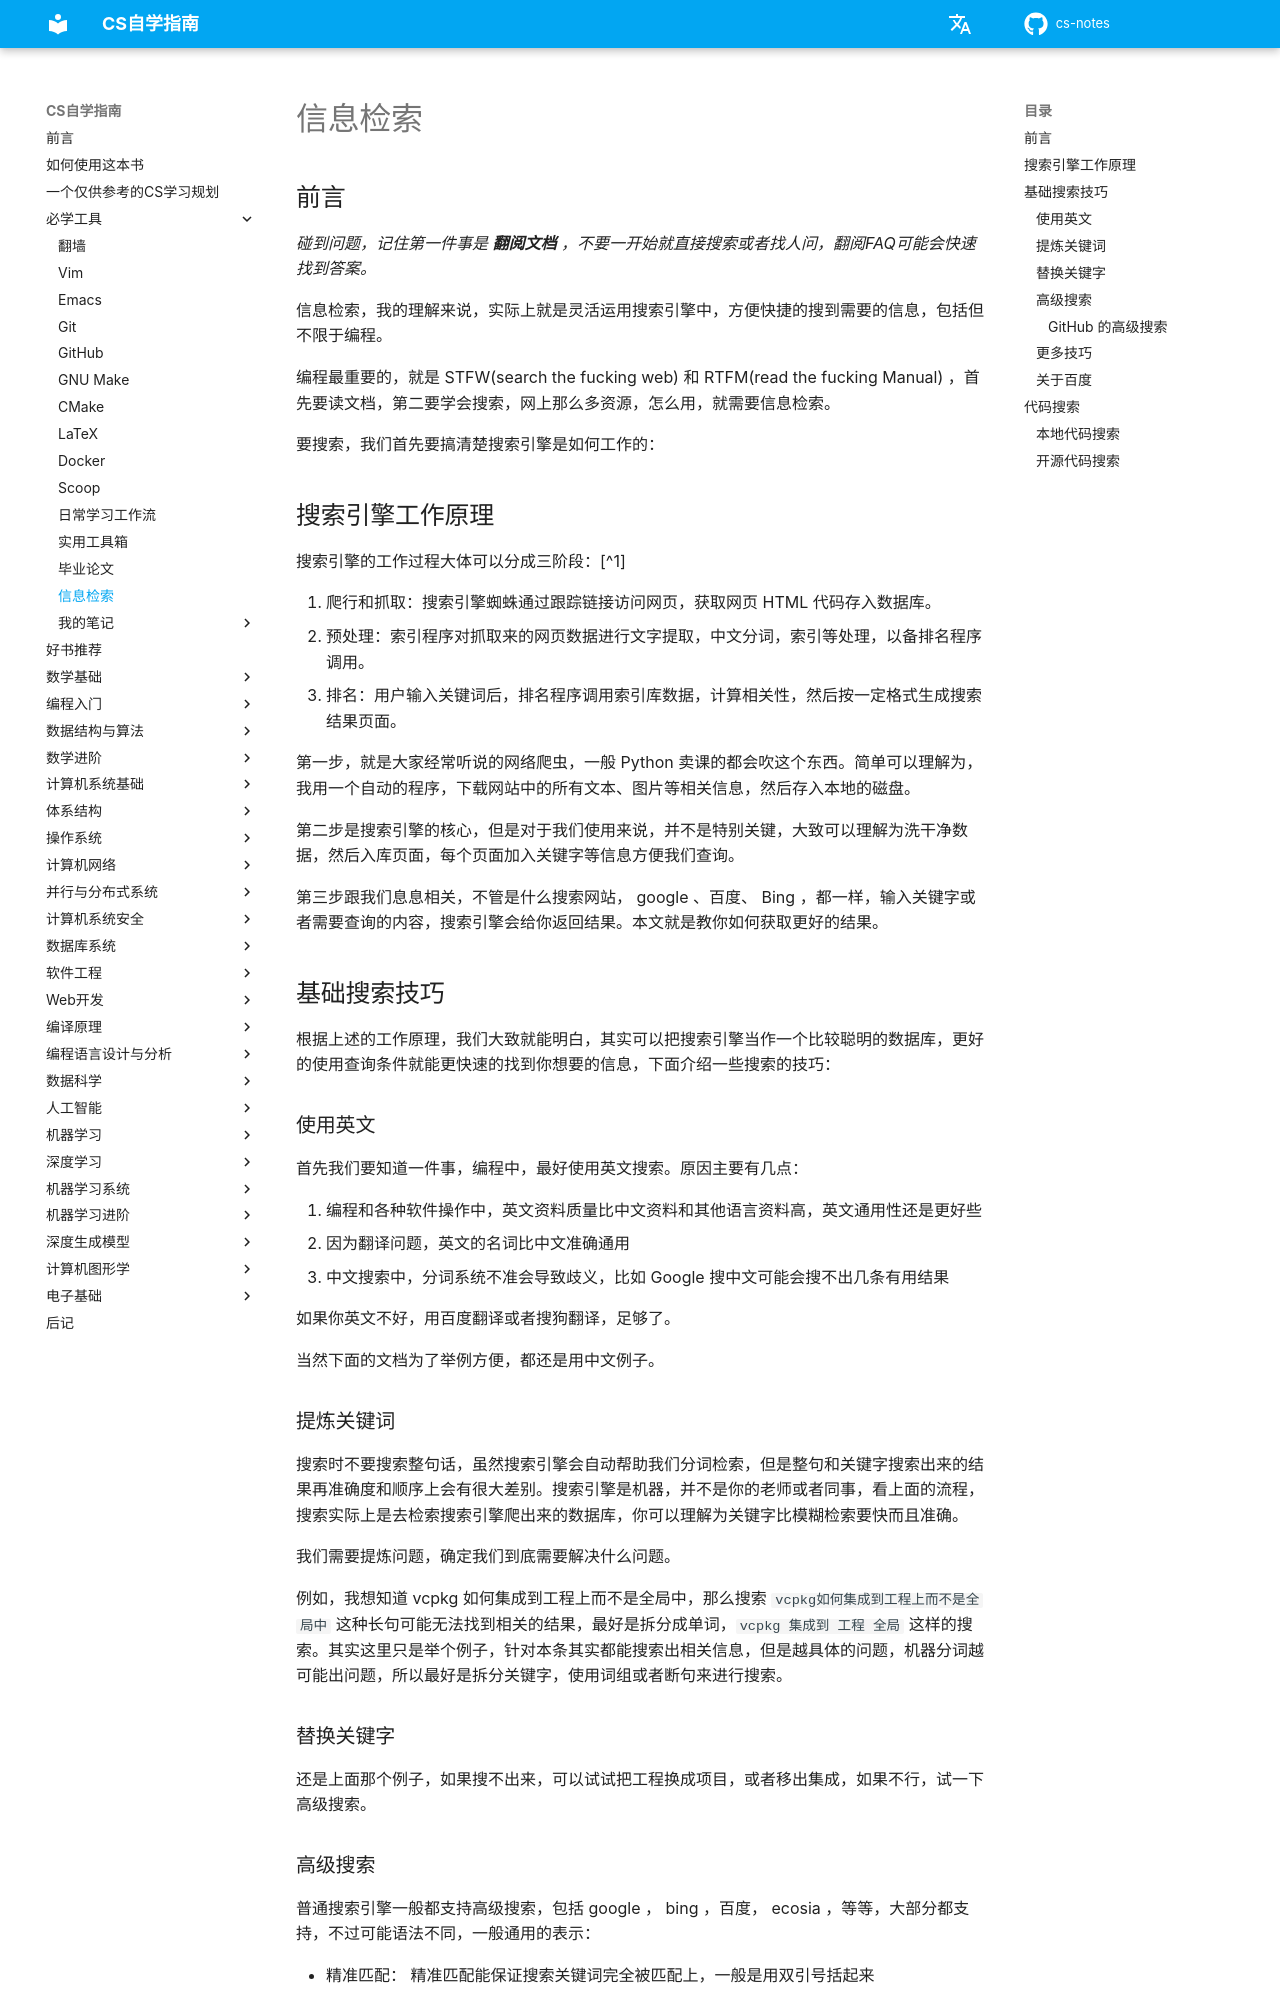

repository: mop74720-commits/cs-notes · page: 必学工具/信息检索/index.html · generator: mkdocs

# 信息检索

## 前言

<em>碰到问题，记住第一件事是 **翻阅文档** ，不要一开始就直接搜索或者找人问，翻阅FAQ可能会快速找到答案。</em>

信息检索，我的理解来说，实际上就是灵活运用搜索引擎中，方便快捷的搜到需要的信息，包括但不限于编程。

编程最重要的，就是 STFW(search the fucking web) 和 RTFM(read the fucking Manual) ，首先要读文档，第二要学会搜索，网上那么多资源，怎么用，就需要信息检索。

要搜索，我们首先要搞清楚搜索引擎是如何工作的：

## 搜索引擎工作原理

搜索引擎的工作过程大体可以分成三阶段：[^1]

1. 爬行和抓取：搜索引擎蜘蛛通过跟踪链接访问网页，获取网页 HTML 代码存入数据库。
1. 预处理：索引程序对抓取来的网页数据进行文字提取，中文分词，索引等处理，以备排名程序调用。
1. 排名：用户输入关键词后，排名程序调用索引库数据，计算相关性，然后按一定格式生成搜索结果页面。

第一步，就是大家经常听说的网络爬虫，一般 Python 卖课的都会吹这个东西。简单可以理解为，我用一个自动的程序，下载网站中的所有文本、图片等相关信息，然后存入本地的磁盘。

第二步是搜索引擎的核心，但是对于我们使用来说，并不是特别关键，大致可以理解为洗干净数据，然后入库页面，每个页面加入关键字等信息方便我们查询。

第三步跟我们息息相关，不管是什么搜索网站， google 、百度、 Bing ，都一样，输入关键字或者需要查询的内容，搜索引擎会给你返回结果。本文就是教你如何获取更好的结果。

## 基础搜索技巧

根据上述的工作原理，我们大致就能明白，其实可以把搜索引擎当作一个比较聪明的数据库，更好的使用查询条件就能更快速的找到你想要的信息，下面介绍一些搜索的技巧：

### 使用英文

首先我们要知道一件事，编程中，最好使用英文搜索。原因主要有几点：

1. 编程和各种软件操作中，英文资料质量比中文资料和其他语言资料高，英文通用性还是更好些
2. 因为翻译问题，英文的名词比中文准确通用
3. 中文搜索中，分词系统不准会导致歧义，比如 Google 搜中文可能会搜不出几条有用结果

如果你英文不好，用百度翻译或者搜狗翻译，足够了。

当然下面的文档为了举例方便，都还是用中文例子。

### 提炼关键词

搜索时不要搜索整句话，虽然搜索引擎会自动帮助我们分词检索，但是整句和关键字搜索出来的结果再准确度和顺序上会有很大差别。搜索引擎是机器，并不是你的老师或者同事，看上面的流程，搜索实际上是去检索搜索引擎爬出来的数据库，你可以理解为关键字比模糊检索要快而且准确。

我们需要提炼问题，确定我们到底需要解决什么问题。

例如，我想知道 vcpkg 如何集成到工程上而不是全局中，那么搜索 `vcpkg如何集成到工程上而不是全局中`  这种长句可能无法找到相关的结果，最好是拆分成单词，`vcpkg 集成到 工程 全局`  这样的搜索。其实这里只是举个例子，针对本条其实都能搜索出相关信息，但是越具体的问题，机器分词越可能出问题，所以最好是拆分关键字，使用词组或者断句来进行搜索。

### 替换关键字

还是上面那个例子，如果搜不出来，可以试试把工程换成项目，或者移出集成，如果不行，试一下高级搜索。
